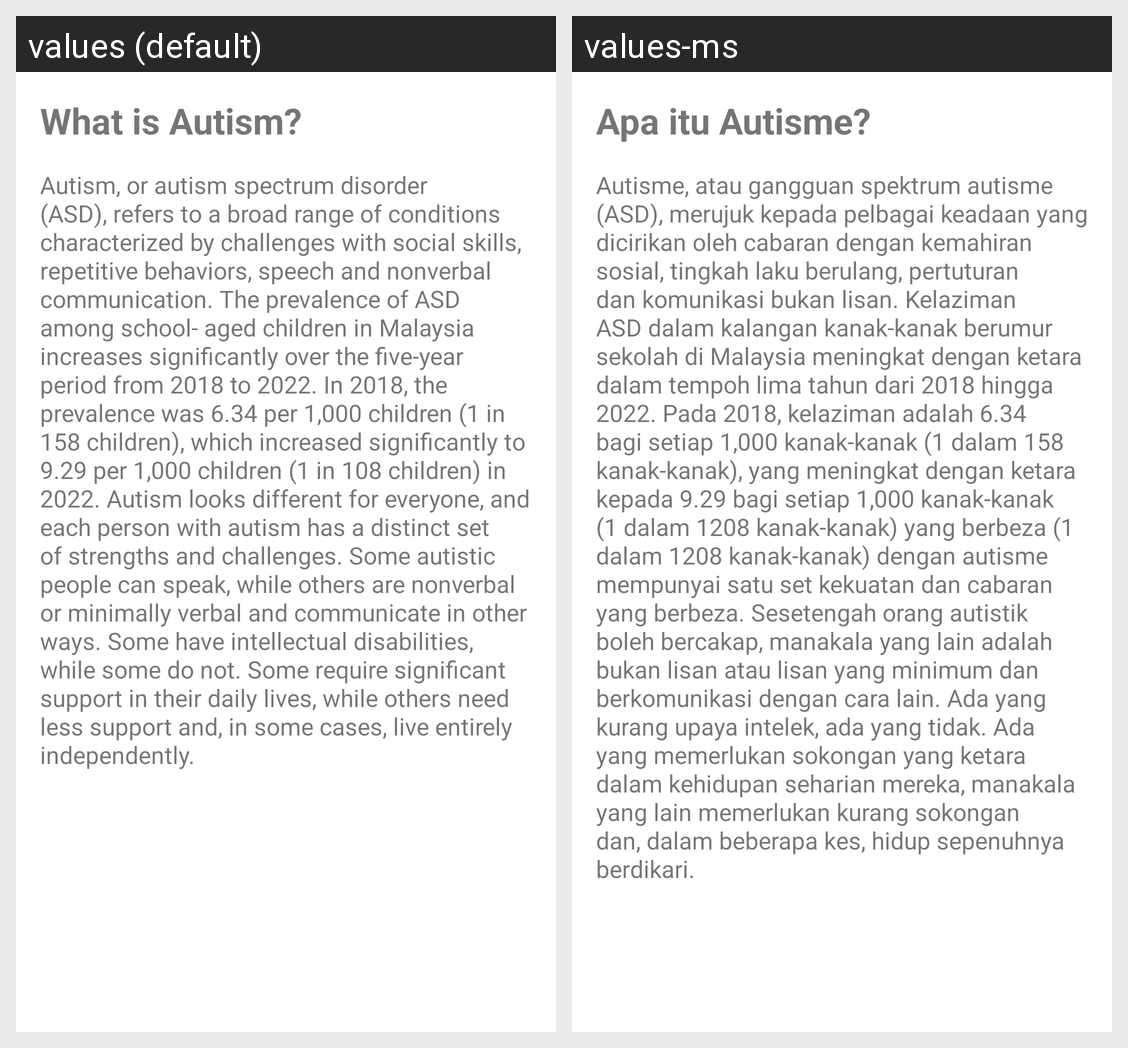

For this localized Android screen grid, give each drawn string resource with its value in every locale shown.
Android screen res/layout/activity_autism_info.xml rendered under 2 locales, left to right: values (default), values-ms. Device: Nexus 5 (rendered at 1080×1920; each locale shown at half size, 540×960, under a caption strip naming it); theme Theme.ICT4GS.
Strings drawn on this screen, with the default value and each locale's value (text and hints the layout hard-codes, and strings that could not be matched under every locale, appear in the picture but are not listed):

autism_info_title
  values: What is Autism?
  values-ms: Apa itu Autisme?

autism_info_content
  values: Autism, or autism spectrum disorder (ASD), refers to a broad range of conditions characterized by challenges with social skills, repetitive behaviors, speech and nonverbal communication. The prevalence of ASD among school- aged children in Malaysia increases significantly over the five-year period from 2018 to 2022. In 2018, the prevalence was 6.34 per 1,000 children (1 in 158 children), which …[clipped]
  values-ms: Autisme, atau gangguan spektrum autisme (ASD), merujuk kepada pelbagai keadaan yang dicirikan oleh cabaran dengan kemahiran sosial, tingkah laku berulang, pertuturan dan komunikasi bukan lisan. Kelaziman ASD dalam kalangan kanak-kanak berumur sekolah di Malaysia meningkat dengan ketara dalam tempoh lima tahun dari 2018 hingga 2022. Pada 2018, kelaziman adalah 6.34 bagi setiap 1,000 kanak-kanak (1 …[clipped]
